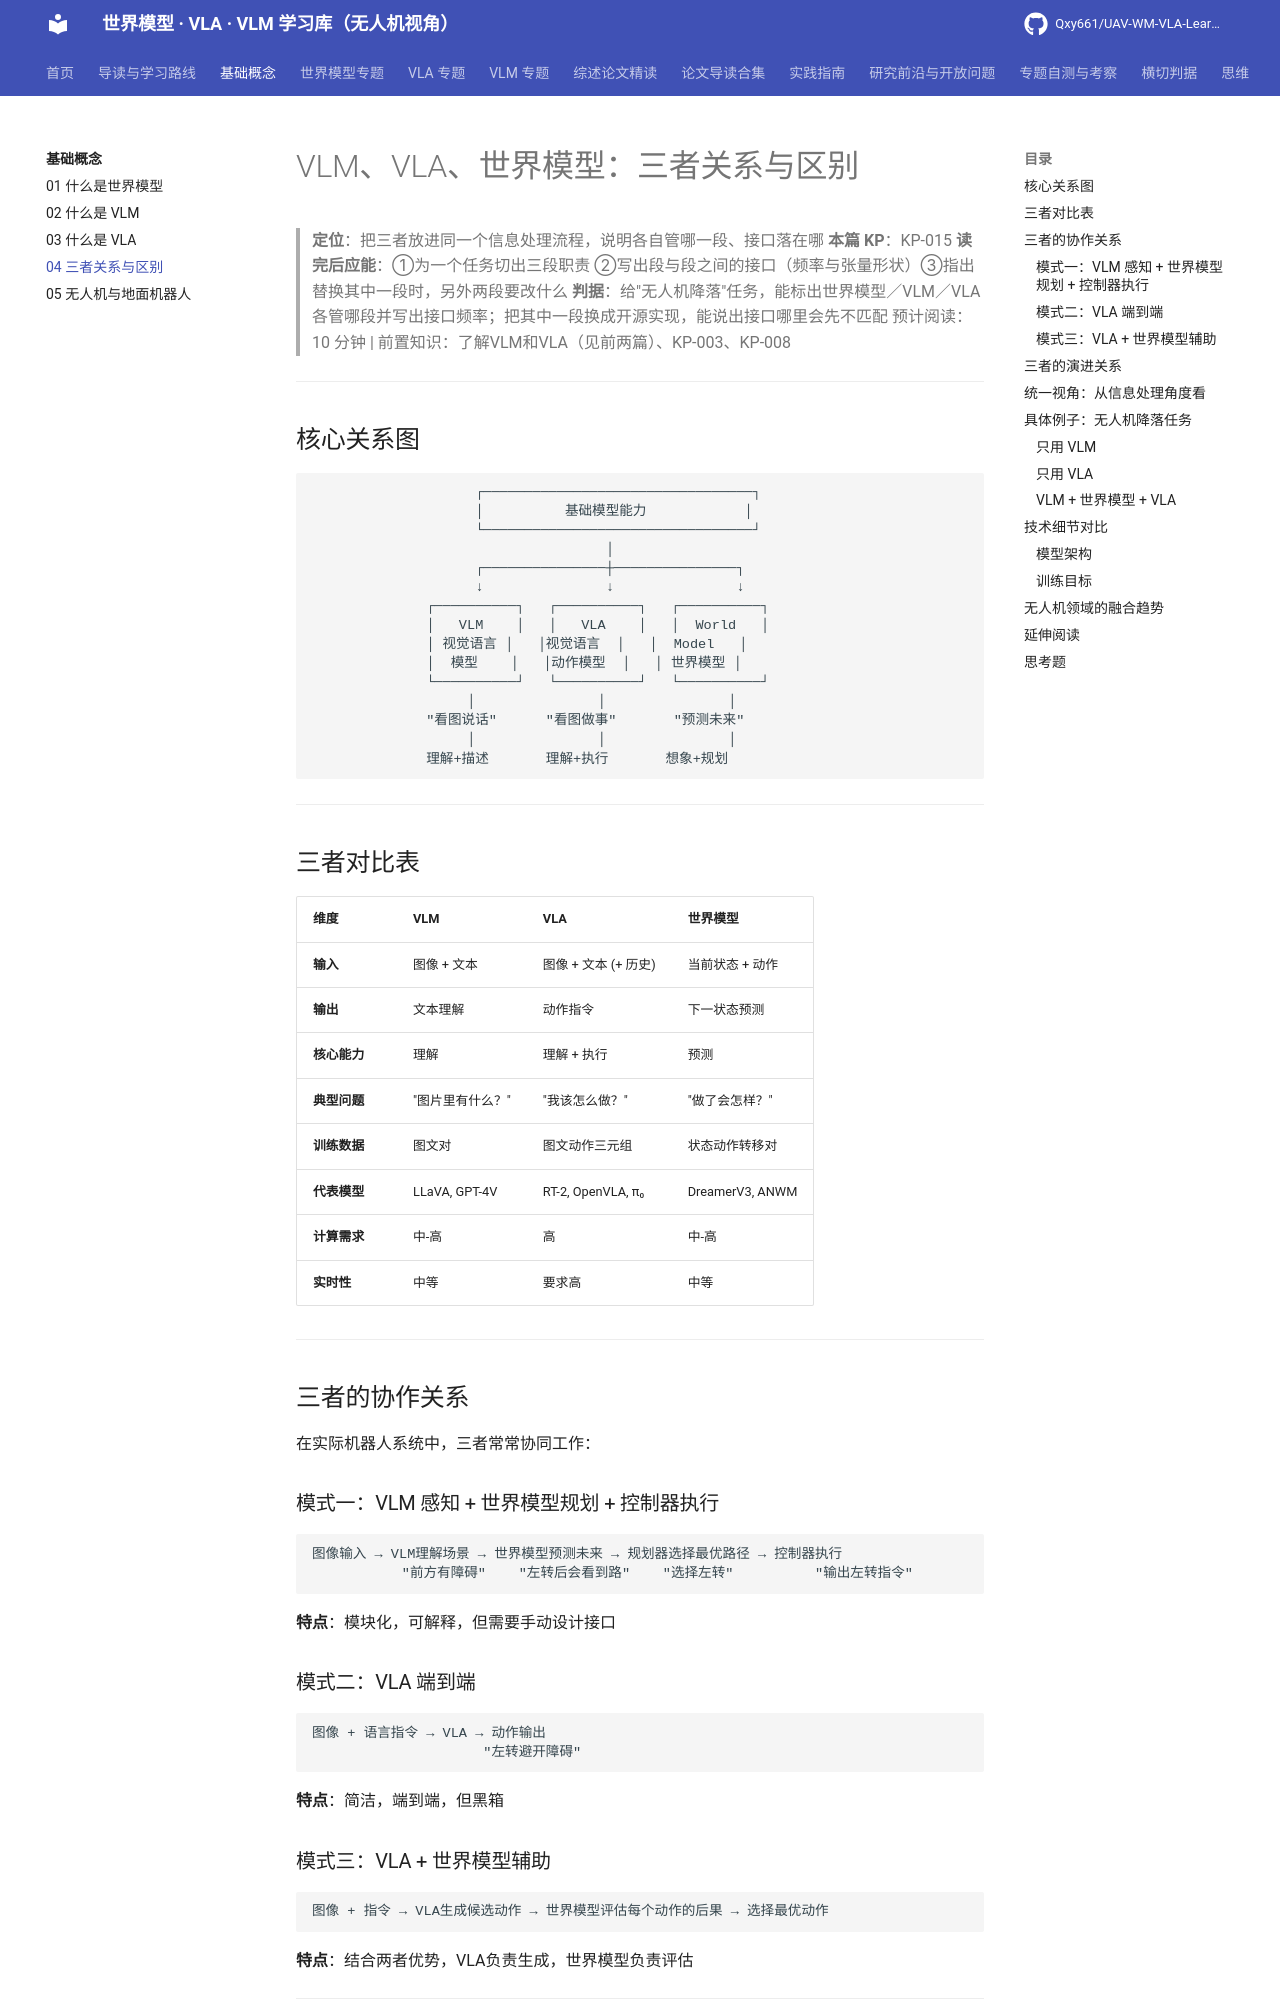

repository: Qxy661/UAV-WM-VLA-Learning · page: docs/01-基础概念/04-三者关系与区别.html · generator: mkdocs

# VLM、VLA、世界模型：三者关系与区别

> **定位**：把三者放进同一个信息处理流程，说明各自管哪一段、接口落在哪
> **本篇 KP**：KP-015
> **读完后应能**：①为一个任务切出三段职责 ②写出段与段之间的接口（频率与张量形状）③指出替换其中一段时，另外两段要改什么
> **判据**：给"无人机降落"任务，能标出世界模型／VLM／VLA 各管哪段并写出接口频率；把其中一段换成开源实现，能说出接口哪里会先不匹配
> 预计阅读：10 分钟 | 前置知识：了解VLM和VLA（见前两篇）、KP-003、KP-008

---

## 核心关系图

```
                    ┌─────────────────────────────────┐
                    │          基础模型能力            │
                    └─────────────────────────────────┘
                                    │
                    ┌───────────────┼───────────────┐
                    ↓               ↓               ↓
              ┌──────────┐   ┌──────────┐   ┌──────────┐
              │   VLM    │   │   VLA    │   │  World   │
              │ 视觉语言 │   │视觉语言  │   │  Model   │
              │  模型    │   │动作模型  │   │ 世界模型 │
              └──────────┘   └──────────┘   └──────────┘
                   │               │               │
              "看图说话"      "看图做事"       "预测未来"
                   │               │               │
              理解+描述       理解+执行       想象+规划
```

---

## 三者对比表

| 维度 | VLM | VLA | 世界模型 |
|------|-----|-----|---------|
| **输入** | 图像 + 文本 | 图像 + 文本 (+ 历史) | 当前状态 + 动作 |
| **输出** | 文本理解 | 动作指令 | 下一状态预测 |
| **核心能力** | 理解 | 理解 + 执行 | 预测 |
| **典型问题** | "图片里有什么？" | "我该怎么做？" | "做了会怎样？" |
| **训练数据** | 图文对 | 图文动作三元组 | 状态动作转移对 |
| **代表模型** | LLaVA, GPT-4V | RT-2, OpenVLA, π₀ | DreamerV3, ANWM |
| **计算需求** | 中-高 | 高 | 中-高 |
| **实时性** | 中等 | 要求高 | 中等 |

---

## 三者的协作关系

在实际机器人系统中，三者常常协同工作：

### 模式一：VLM 感知 + 世界模型规划 + 控制器执行

```
图像输入 → VLM理解场景 → 世界模型预测未来 → 规划器选择最优路径 → 控制器执行
           "前方有障碍"    "左转后会看到路"    "选择左转"          "输出左转指令"
```

**特点**：模块化，可解释，但需要手动设计接口
